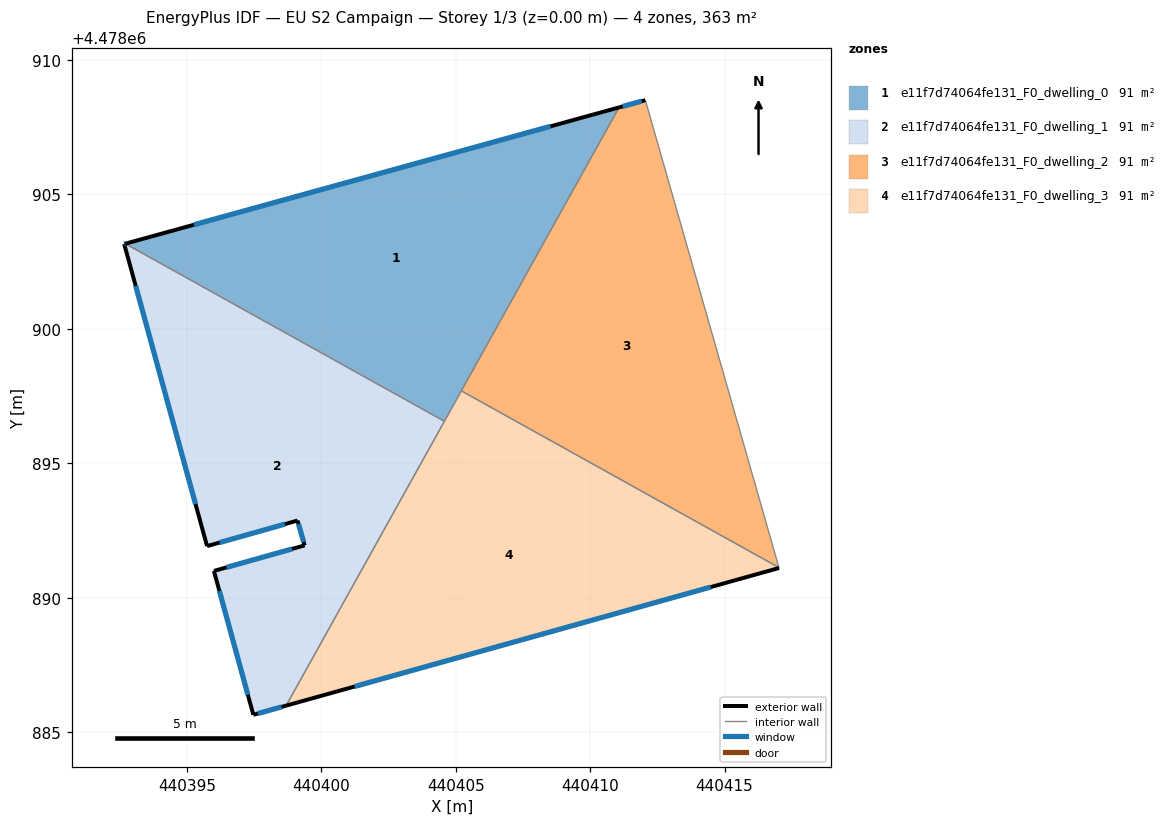
=== STOREY PLAN SPEC (per zone: floor XY polygon, exterior-wall plan segments, windows/doors) ===
zone 1: e11f7d74064fe131_F0_dwelling_0  (90.7 m²)
  floor: (440411.08, 4478908.24) (440404.58, 4478896.56) (440392.71, 4478903.17)
  exterior wall: (440411.08, 4478908.24) – (440392.71, 4478903.17)  [19.1 m]
    window: (440408.53, 4478907.53) – (440395.26, 4478903.87)  [29.8 m²]
  interior walls: 3
zone 2: e11f7d74064fe131_F0_dwelling_1  (90.7 m²)
  floor: (440404.58, 4478896.56) (440398.69, 4478885.99) (440397.47, 4478885.64) (440396.01, 4478891.00) (440399.38, 4478891.95) (440399.12, 4478892.87) (440395.75, 4478891.92) (440392.67, 4478903.16) (440392.71, 4478903.17)
  exterior wall: (440395.75, 4478891.92) – (440399.12, 4478892.87)  [3.5 m]
    window: (440396.22, 4478892.05) – (440398.65, 4478892.74)  [5.5 m²]
  exterior wall: (440392.67, 4478903.16) – (440395.75, 4478891.92)  [11.7 m]
    window: (440393.10, 4478901.60) – (440395.33, 4478893.48)  [18.2 m²]
  exterior wall: (440392.71, 4478903.17) – (440392.67, 4478903.16)  [0.0 m]
    window: (440392.71, 4478903.17) – (440392.68, 4478903.16)  [0.1 m²]
  exterior wall: (440397.47, 4478885.64) – (440398.69, 4478885.99)  [1.3 m]
    window: (440397.64, 4478885.69) – (440398.52, 4478885.94)  [2.0 m²]
  exterior wall: (440396.01, 4478891.00) – (440397.47, 4478885.64)  [5.5 m]
    window: (440396.21, 4478890.25) – (440397.27, 4478886.39)  [8.7 m²]
  exterior wall: (440399.38, 4478891.95) – (440396.01, 4478891.00)  [3.5 m]
    window: (440398.91, 4478891.81) – (440396.48, 4478891.13)  [5.5 m²]
  exterior wall: (440399.12, 4478892.87) – (440399.38, 4478891.95)  [1.0 m]
    window: (440399.15, 4478892.74) – (440399.35, 4478892.07)  [1.5 m²]
  interior walls: 2
zone 3: e11f7d74064fe131_F0_dwelling_2  (90.7 m²)
  floor: (440412.05, 4478908.51) (440417.03, 4478891.12) (440405.21, 4478897.70) (440411.08, 4478908.24)
  exterior wall: (440412.05, 4478908.51) – (440411.08, 4478908.24)  [1.0 m]
    window: (440411.92, 4478908.47) – (440411.21, 4478908.27)  [1.6 m²]
  interior walls: 3
zone 4: e11f7d74064fe131_F0_dwelling_3  (90.7 m²)
  floor: (440417.03, 4478891.12) (440417.03, 4478891.11) (440398.69, 4478885.99) (440405.21, 4478897.70)
  exterior wall: (440398.69, 4478885.99) – (440417.03, 4478891.11)  [19.0 m]
    window: (440401.24, 4478886.70) – (440414.48, 4478890.40)  [29.8 m²]
  interior walls: 4

=== DERIVED (storey summary) ===
Building: EU S2 Campaign
Storey: 1 of 3  (floor level z = 0.00 m)
Storey gross floor area: 362.9 m²
Zones on this storey: 4
  - e11f7d74064fe131_F0_dwelling_0: floor 90.7 m²; exterior wall 19.1 m (57.2 m²); 1 window(s) 29.8 m²; WWR 52.2%
  - e11f7d74064fe131_F0_dwelling_1: floor 90.7 m²; exterior wall 26.5 m (79.4 m²); 7 window(s) 41.4 m²; WWR 52.2%
  - e11f7d74064fe131_F0_dwelling_2: floor 90.7 m²; exterior wall 1.0 m (3.0 m²); 1 window(s) 1.6 m²; WWR 52.2%
  - e11f7d74064fe131_F0_dwelling_3: floor 90.7 m²; exterior wall 19.0 m (57.1 m²); 1 window(s) 29.8 m²; WWR 52.2%
Zone adjacency (shared interzone walls):
  - e11f7d74064fe131_F0_dwelling_0 ↔ e11f7d74064fe131_F0_dwelling_1
  - e11f7d74064fe131_F0_dwelling_0 ↔ e11f7d74064fe131_F0_dwelling_2
  - e11f7d74064fe131_F0_dwelling_0 ↔ e11f7d74064fe131_F0_dwelling_3
  - e11f7d74064fe131_F0_dwelling_1 ↔ e11f7d74064fe131_F0_dwelling_3
  - e11f7d74064fe131_F0_dwelling_2 ↔ e11f7d74064fe131_F0_dwelling_3